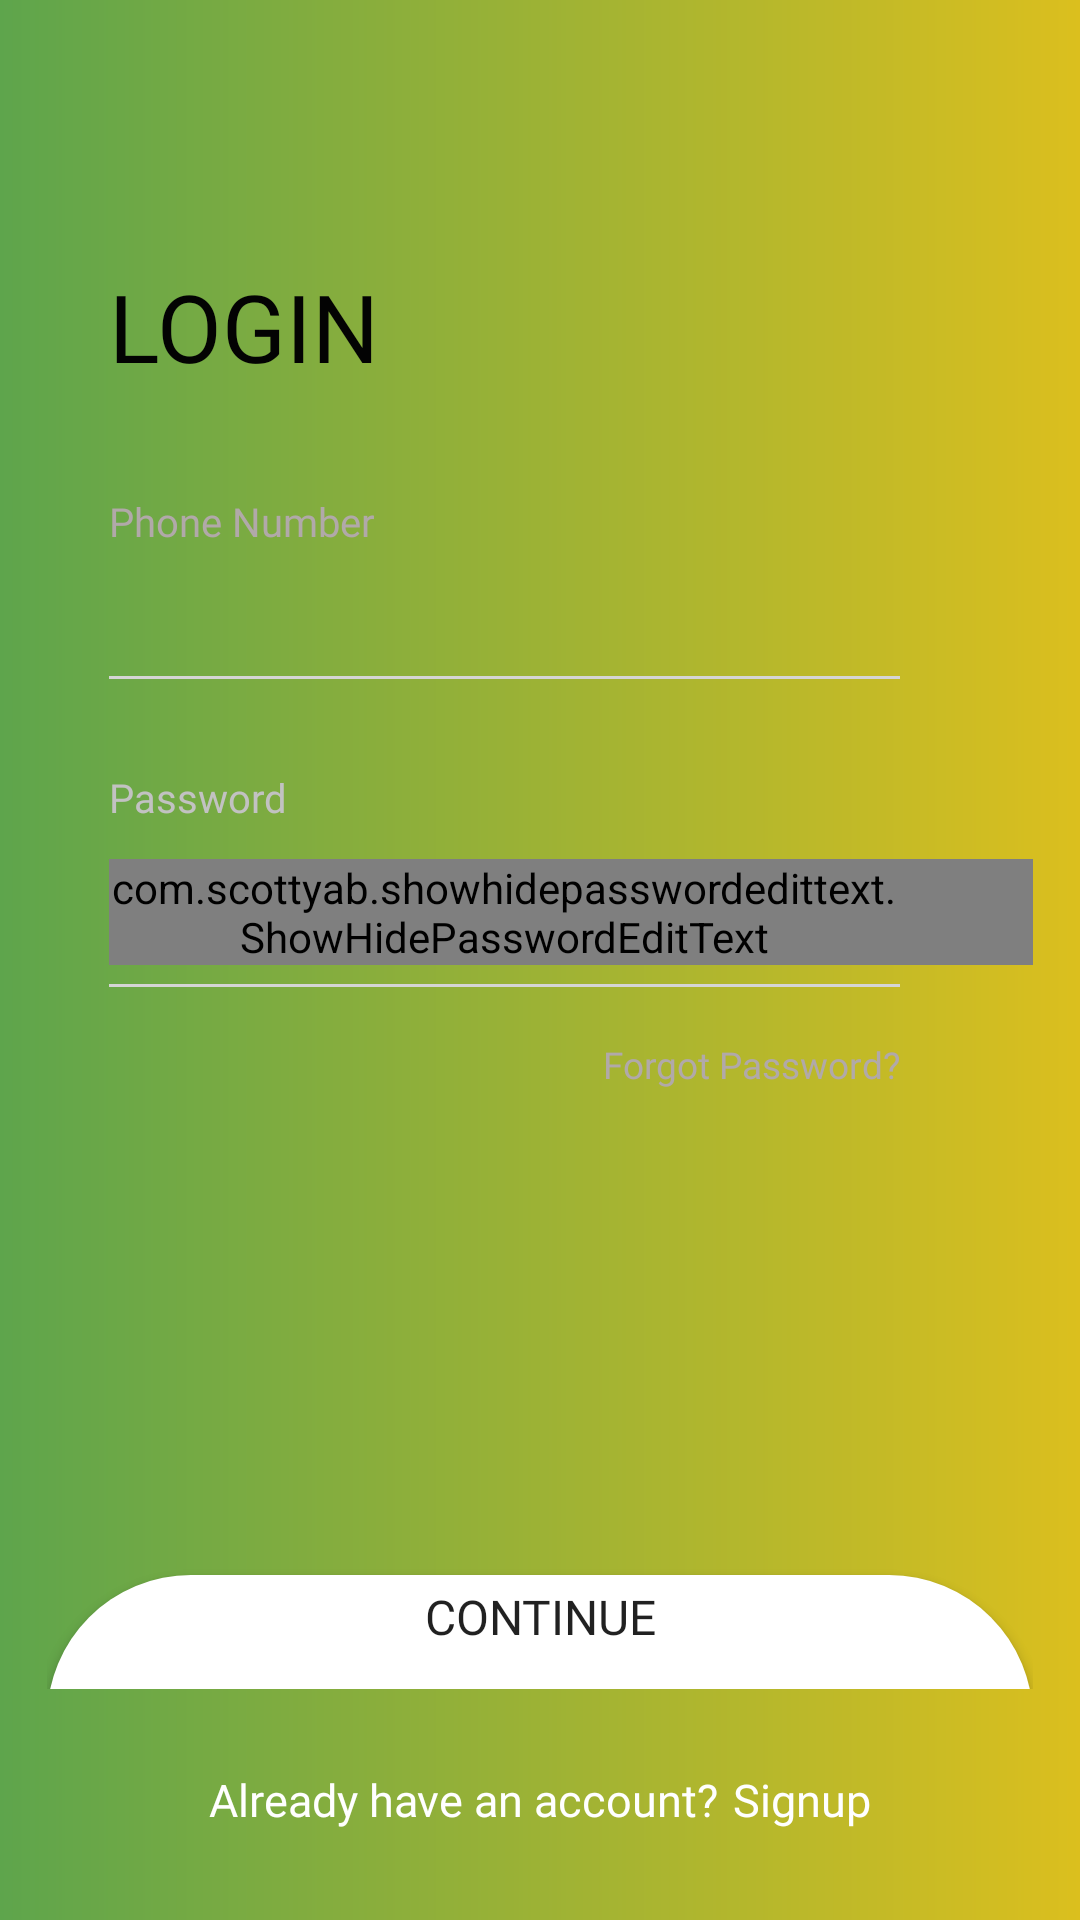

Here is an Android app screen rendered from its layout file. Give the layout XML and the strings, colors and styles it references.
<!-- AndroidManifest.xml: application theme AppTheme -->
<!-- res/layout/activity_login.xml -->
<?xml version="1.0" encoding="utf-8"?>
<RelativeLayout xmlns:android="http://schemas.android.com/apk/res/android"
    xmlns:app="http://schemas.android.com/apk/res-auto"
    xmlns:tools="http://schemas.android.com/tools"
    android:layout_width="match_parent"
    android:layout_height="match_parent"
    android:background="@drawable/centre_background"
    android:orientation="vertical"
    tools:context=".View.UI.Activity.Others.LoginActivity">
    <LinearLayout
        android:layout_width="match_parent"
        android:layout_height="wrap_content"
        android:layout_marginLeft="15.7dp"
        android:layout_marginTop="30dp"
        android:layout_marginRight="15.7dp"
        android:orientation="vertical">
        <FrameLayout
            android:layout_width="match_parent"
            android:layout_height="480dp"
            android:orientation="vertical">
            <ImageView
                android:layout_width="wrap_content"
                android:layout_height="444dp"
                android:background="@drawable/white_cueve_bg" />
            <LinearLayout
                android:id="@+id/linear"
                android:layout_width="match_parent"
                android:layout_height="wrap_content"
                android:orientation="vertical"
                android:paddingLeft="20.7dp">
                <TextView
                    android:layout_width="wrap_content"
                    android:layout_height="wrap_content"
                    android:layout_marginTop="57.7dp"
                    android:fontFamily="@font/poppins_semibold"
                    android:text="LOGIN"
                    android:textColor="#030303"
                    android:textSize="31.3sp" />
                <TextView
                    android:layout_width="wrap_content"
                    android:layout_height="wrap_content"
                    android:layout_marginTop="35dp"
                    android:fontFamily="@font/poppins_regular"
                    android:text="Phone Number"
                    android:textColor="#B1A9A9"
                    android:textSize="13.3sp" />

                <EditText
                    android:id="@+id/userName"
                    android:layout_width="match_parent"
                    android:layout_height="wrap_content"
                    android:layout_marginTop="16dp"
                    android:background="@android:color/transparent"
                    android:fontFamily="@font/poppins_semibold"
                    android:maxLines="1"
                    android:textCursorDrawable="@drawable/grey_cursor_color"
                    android:textSize="15sp" />
                <View
                    android:layout_width="wrap_content"
                    android:layout_height="1dp"
                    android:layout_marginTop="6.3dp"
                    android:layout_marginRight="44.3dp"
                    android:background="#d5d5d5" />
                <TextView
                    android:layout_width="wrap_content"
                    android:layout_height="wrap_content"
                    android:layout_marginTop="30.3dp"
                    android:fontFamily="@font/poppins_regular"
                    android:text="Password"
                    android:textColor="#c2c2c2"
                    android:textSize="13.3sp" />

                <com.scottyab.showhidepasswordedittext.ShowHidePasswordEditText
                    android:id="@+id/passWord"
                    android:layout_width="match_parent"
                    android:layout_height="wrap_content"
                    android:layout_marginTop="11.7dp"
                    android:background="@android:color/transparent"
                    android:inputType="textPassword"
                    android:maxLength="10"
                    android:maxLines="1"
                    android:paddingRight="44.3dp"
                    android:textColor="#000000"
                    android:textColorHint="#000000"
                    android:textCursorDrawable="@drawable/grey_cursor_color"
                    android:textSize="15sp"
                    app:drawable_hide="@drawable/hide1"
                    app:drawable_show="@drawable/show"
                    app:tint_color="#d5d5d5" />
                <View
                    android:layout_width="wrap_content"
                    android:layout_height="1dp"
                    android:layout_marginTop="6.3dp"
                    android:layout_marginRight="44.3dp"
                    android:background="#d5d5d5" />
                <TextView
                    android:layout_width="wrap_content"
                    android:layout_height="wrap_content"
                    android:layout_gravity="right"
                    android:layout_marginTop="17.3dp"
                    android:layout_marginRight="44.3dp"
                    android:fontFamily="@font/poppins_regular"
                    android:text="Forgot Password?"
                    android:textColor="#B1A9A9"
                    android:textSize="12.3sp" />
            </LinearLayout>
           
        </FrameLayout>
        <Button
            android:id="@+id/login"
            android:layout_width="match_parent"
            android:layout_height="48dp"
            android:layout_marginTop="5dp"
            android:elevation="@dimen/dimen_0dp"
            android:background="@drawable/white_btn"
            android:fontFamily="@font/poppins_semibold"
            android:text="Continue"
            android:textSize="16sp" />
    </LinearLayout>
    <LinearLayout
        android:layout_width="match_parent"
        android:layout_height="wrap_content"
        android:layout_alignParentBottom="true"
        android:layout_marginBottom="30dp"
        android:orientation="vertical">
        <LinearLayout
            android:layout_width="match_parent"
            android:layout_height="wrap_content"
            android:gravity="center"
            android:orientation="horizontal">

            <TextView
                android:id="@+id/register"
                android:layout_width="wrap_content"
                android:layout_height="wrap_content"
                android:fontFamily="@font/poppins_regular"
                android:gravity="center_horizontal"
                android:text="Already have an account?"
                android:textColor="#ffffff"
                android:textSize="15sp" />

            <TextView
                android:id="@+id/signup"
                android:layout_width="wrap_content"
                android:layout_height="wrap_content"
                android:layout_marginLeft="5dp"
                android:fontFamily="@font/poppins_regular"
                android:gravity="center_horizontal"
                android:text="Signup"
                android:textColor="#ffffff"
                android:textSize="15sp" />
        </LinearLayout>
    </LinearLayout>

</RelativeLayout>
<!-- resources referenced by this layout -->
<resources>
  <dimen name="dimen_0dp">0dp</dimen>
  <!-- drawable centre_background (drawable-xxhdpi) -->
  <?xml version="1.0" encoding="utf-8"?>
  <shape xmlns:android="http://schemas.android.com/apk/res/android" android:shape="rectangle" >
      <gradient
          android:angle="0"
          android:centerX="0%"
          android:centerColor="#5EA54C"
          android:startColor="#57A842"
          android:endColor="#DBBF1E"
          android:type="linear"
          />
      <padding
          android:left="0dp"
          android:top="0dp"
          android:right="0dp"
          android:bottom="0dp"
          />
      <size
          android:width="270dp"
          android:height="60dp"
          />
  </shape>
  <!-- drawable white_btn (drawable) -->
  <?xml version="1.0" encoding="utf-8"?>
  <shape android:shape="rectangle" xmlns:android="http://schemas.android.com/apk/res/android">
  <corners
      android:radius="100dp"/>
      <solid
          android:color="@color/white"/>
  </shape>
  <style name="AppTheme" parent="Theme.AppCompat.Light.NoActionBar">
          
          <item name="colorPrimary">@color/color_primary</item>
          <item name="colorPrimaryDark">@color/color_primary_dark</item>
          <item name="colorAccent">@color/color_accent</item>
          <item name="android:windowNoTitle">true</item>
          <item name="android:windowFullscreen">true</item>
          <item name="windowActionBar">false</item>
          <item name="materialCalendarStyle">@style/Widget.MaterialComponents.MaterialCalendar</item>
          <item name="materialCalendarFullscreenTheme">@style/ThemeOverlay.MaterialComponents.MaterialCalendar.Fullscreen</item>
          <item name="materialCalendarTheme">@style/ThemeOverlay.MaterialComponents.MaterialCalendar</item>
          <item name="android:autofilledHighlight" tools:targetApi="o">@android:color/transparent</item>
          <item name="android:windowContentTransitions">true</item>
          <item name="windowNoTitle">true</item>
      </style>
  <color name="white">#FFFFFF</color>
  <color name="color_primary">#000000</color>
  <color name="color_primary_dark">#000000</color>
  <color name="color_accent">#000000</color>
</resources>
